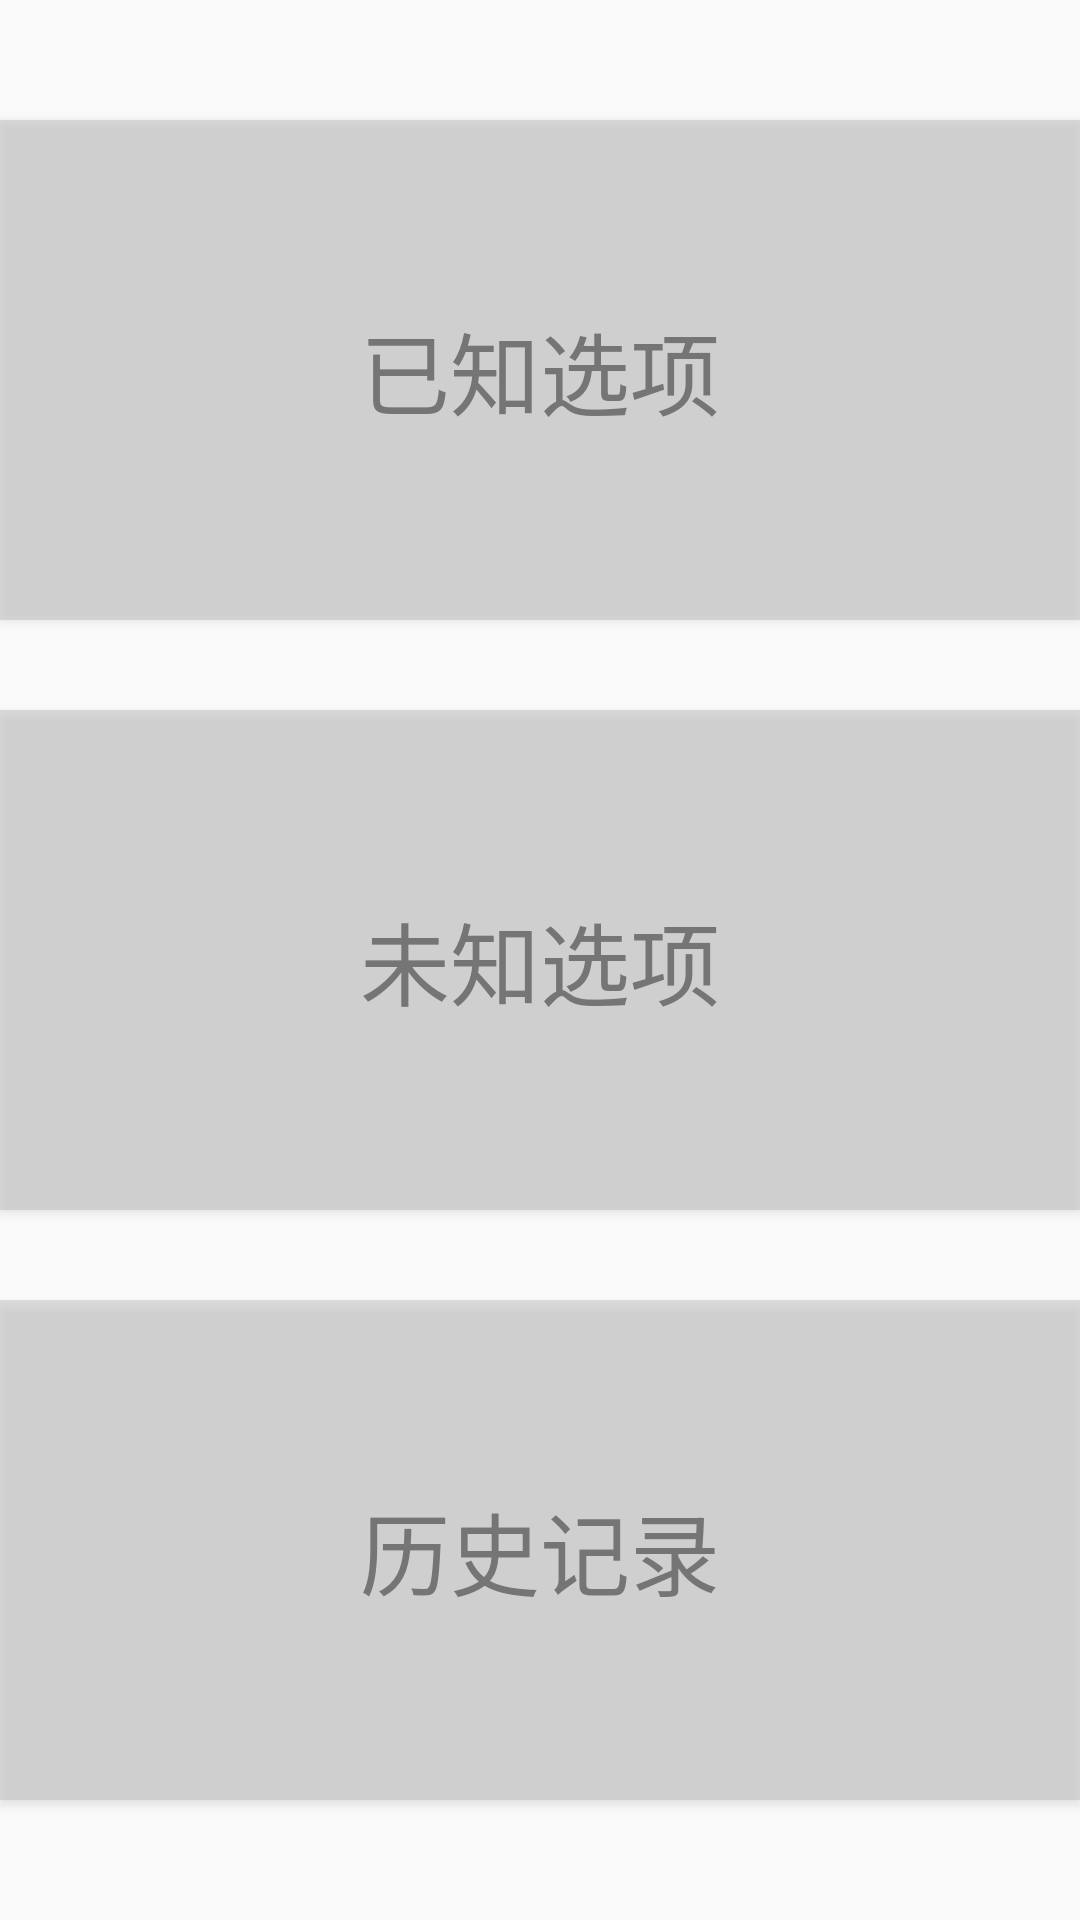

Here is an Android app screen rendered from its layout file. Give the layout XML and the strings, colors and styles it references.
<!-- AndroidManifest.xml: application theme AppTheme -->
<!-- res/layout/activity_two_p.xml -->
<?xml version="1.0" encoding="utf-8"?>
<LinearLayout xmlns:android="http://schemas.android.com/apk/res/android"
    xmlns:app="http://schemas.android.com/apk/res-auto"
    xmlns:tools="http://schemas.android.com/tools"
    android:layout_width="match_parent"
    android:layout_height="match_parent"
    android:background="@drawable/q2"
    android:orientation="vertical"
    tools:context=".TwoPActivity">

    <Button
        android:id="@+id/known"
        android:layout_width="match_parent"
        android:layout_height="wrap_content"
        android:layout_gravity="center"
        android:textSize="30sp"
        android:layout_marginTop="40dp"
        android:layout_marginBottom="15dp"
        android:textColor="@color/secondary_text"
        android:onClick="onClick"
        android:layout_weight="1"
        android:background="@color/divider"
        android:text="@string/two_1" />

    <Button
        android:id="@+id/unknown"
        android:layout_width="match_parent"
        android:layout_height="wrap_content"
        android:textColor="@color/secondary_text"
        android:layout_gravity="center"
        android:textSize="30sp"
        android:layout_marginTop="15dp"
        android:layout_marginBottom="15dp"
        android:background="@color/divider"
        android:onClick="onClick"
        android:layout_weight="1"
        android:text="@string/two_2" />

    <Button
        android:id="@+id/jilu"
        android:layout_width="match_parent"
        android:layout_height="wrap_content"
        android:layout_weight="1"
        android:textColor="@color/secondary_text"
        android:onClick="onClick"
        android:textSize="30sp"
        android:layout_marginTop="15dp"
        android:background="@color/divider"
        android:layout_marginBottom="40dp"
        android:layout_gravity="center"
        android:text="@string/two_3" />


</LinearLayout>
<!-- resources referenced by this layout -->
<resources>
  <color name="divider">#7fBDBDBD</color>
  <color name="secondary_text">#757575</color>
  <string name="two_1">已知选项</string>
  <string name="two_2">未知选项</string>
  <string name="two_3">历史记录</string>
  <style name="AppTheme" parent="Theme.AppCompat.DayNight.DarkActionBar">
          
          <item name="colorPrimary">@color/divider</item>
          <item name="colorPrimaryDark">@color/divider</item>
          <item name="colorAccent">@color/divider</item>
          <item name="actionBarSize">55dp</item>
          <item name="android:titleTextStyle">@style/titleStyle</item>
  
  
      </style>
  <style name="titleStyle">
          <item name="android:textColor">@color/secondary_text</item>
      </style>
</resources>
